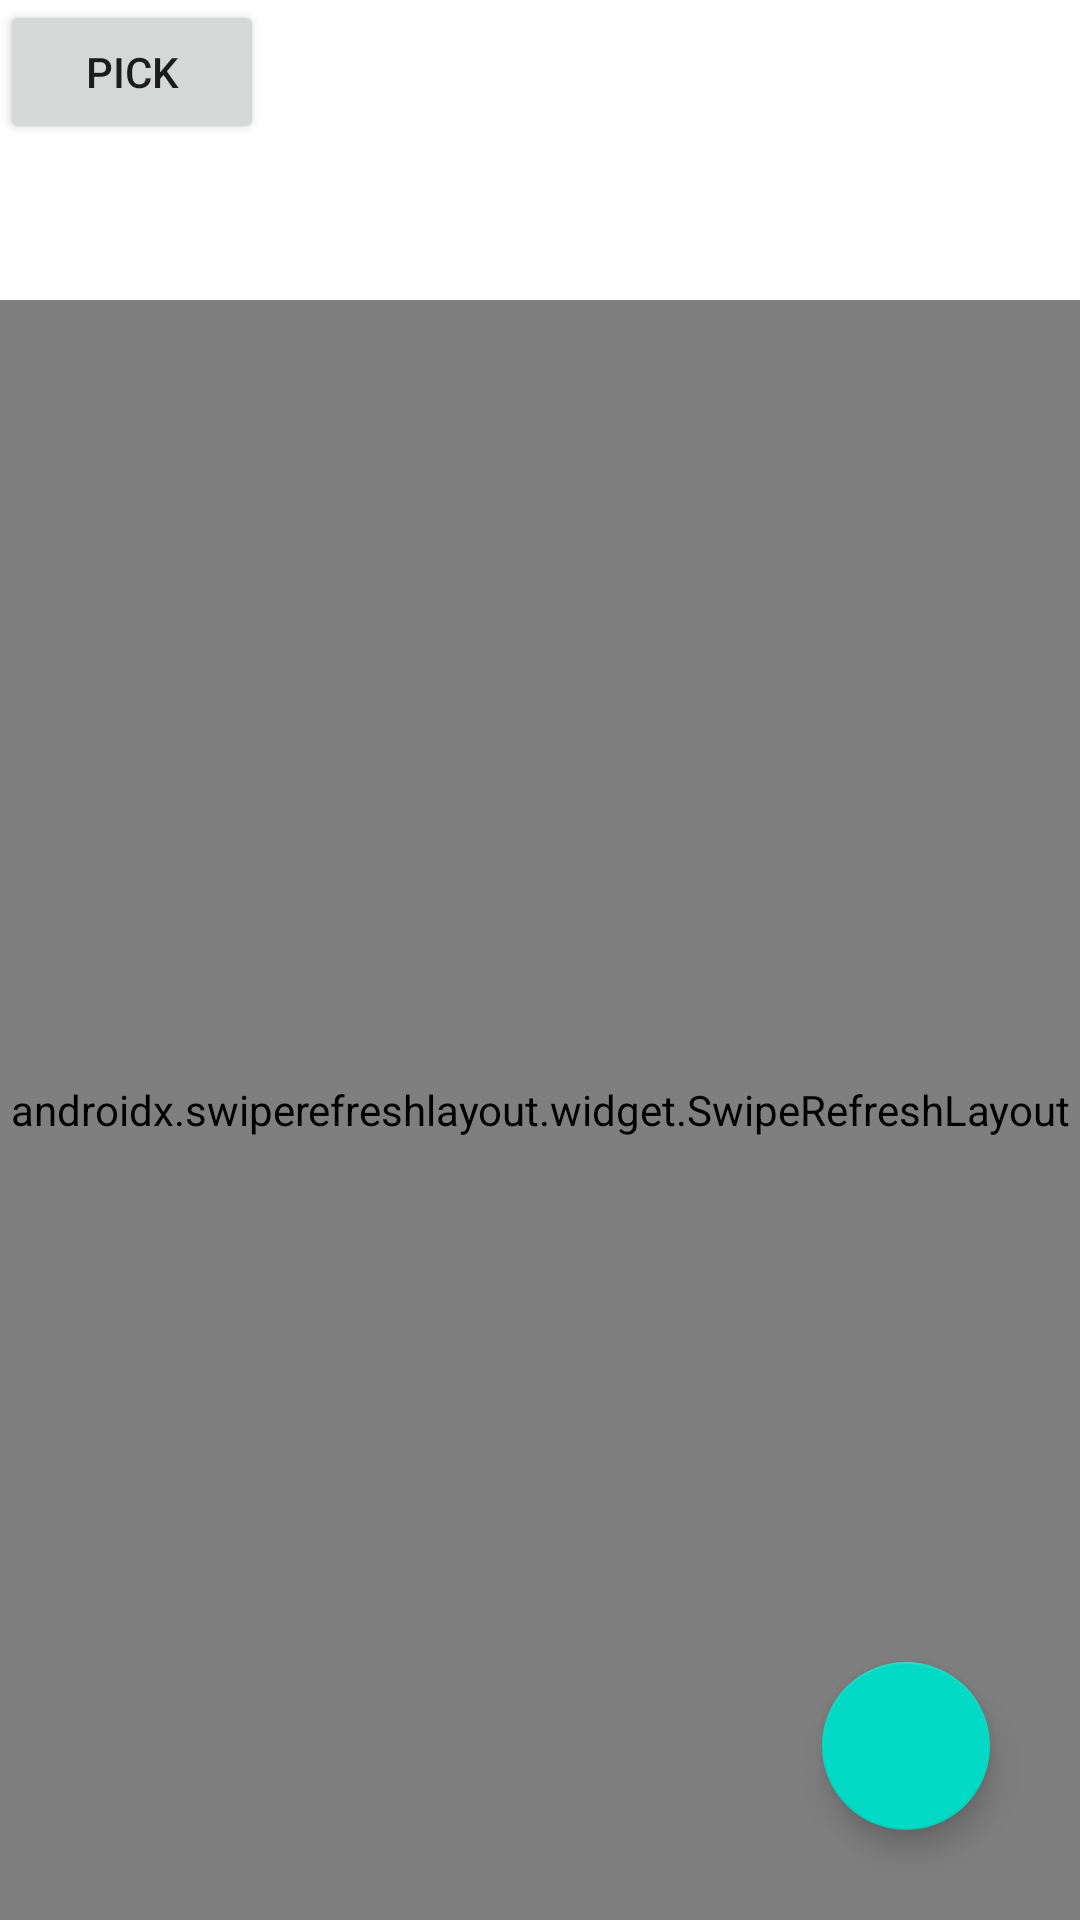

Android layout source for this screen:
<!-- AndroidManifest.xml: application theme Theme.NewsApp -->
<!-- res/layout/fragment_home.xml -->
<?xml version="1.0" encoding="utf-8"?>
<RelativeLayout xmlns:android="http://schemas.android.com/apk/res/android"
    xmlns:tools="http://schemas.android.com/tools"
    xmlns:app="http://schemas.android.com/apk/res-auto"
    android:layout_width="match_parent"
    android:layout_height="match_parent"
    tools:context=".fragment.HomeFragment">

    <androidx.swiperefreshlayout.widget.SwipeRefreshLayout
        android:id="@+id/swipeContainer"
        android:layout_width="match_parent"
        android:layout_height="match_parent"
        android:layout_marginTop="100dp">

        <androidx.recyclerview.widget.RecyclerView
            android:id="@+id/rvVideos"
            android:layout_width="match_parent"
            android:layout_height="match_parent"
            android:clipToPadding="false"
            android:padding="8dp"/>
    </androidx.swiperefreshlayout.widget.SwipeRefreshLayout>

    <Button
        android:id="@+id/pick"
        android:layout_width="wrap_content"
        android:layout_height="wrap_content"
        android:text="PICK" />

    <com.google.android.material.floatingactionbutton.FloatingActionButton
        android:id="@+id/btn_create"
        android:layout_width="wrap_content"
        android:layout_height="wrap_content"
        android:layout_alignParentEnd="true"
        android:layout_alignParentBottom="true"
        android:layout_marginEnd="30dp"
        android:layout_marginBottom="30dp"
        android:elevation="6dp"
        android:src="@drawable/ic_baseline_add_24"
        app:fabSize="normal" />

</RelativeLayout>
<!-- resources referenced by this layout -->
<resources>
  <style name="Theme.NewsApp" parent="Theme.MaterialComponents.Light.DarkActionBar">
          
          <item name="colorPrimary">@color/colorPrimary</item>
          <item name="colorPrimaryDark">@color/colorPrimaryDark</item>
          <item name="colorAccent">@color/colorAccent</item>
  
          <item name="primaryTitleColor">@color/primaryTitleColor</item>
  
  
          <item name="colorPrimaryVariant">@color/purple_700</item>
          <item name="colorOnPrimary">@color/white</item>
          
          <item name="colorSecondary">@color/teal_200</item>
          <item name="colorSecondaryVariant">@color/teal_700</item>
          <item name="colorOnSecondary">@color/black</item>
          
          <item name="android:statusBarColor" tools:targetApi="l">?attr/colorPrimaryVariant</item>
          
      </style>
  <color name="colorPrimary">#008577</color>
  <color name="colorPrimaryDark">#00574B</color>
  <color name="colorAccent">#D81B60</color>
  <color name="primaryTitleColor">#212121</color>
  <color name="purple_700">#FF3700B3</color>
  <color name="white">#FFFFFFFF</color>
  <color name="teal_200">#FF03DAC5</color>
  <color name="teal_700">#FF018786</color>
  <color name="black">#FF000000</color>
</resources>
